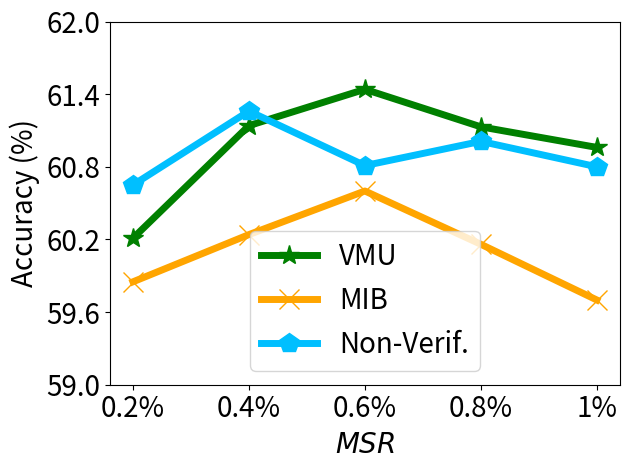

Source code (Python):


import numpy as np
import matplotlib.pyplot as plt

# epsilon = 3
# beta = 1 / epsilon


# snr = 5, beta_u = 0.1 on mnist

x=[1, 2, 3, 4, 5]
# validation_for_plt =[97,95.8600, 94.9400, 93.5400, 93.2400]
# attack_for_plt=[0, 0.3524, 0, 0.1762, 0.1762]
# basic_for_plt=[99.8, 99.8, 99.8, 99.8, 99.8]

labels = ['0.2%', '0.4%', '0.6%', '0.8%', '1%' ]
non_verify = [60.65, 61.26, 60.81, 61.01, 60.80]

mib = [59.85, 60.24, 60.60, 60.16, 59.70]
vmu = [60.21, 61.14, 61.44, 61.13, 60.96]


#unl_ss_wo = [94.32, 94.53, 94.78, 93.38, 94.04]



plt.figure()
l_w=5
m_s=15
#plt.figure(figsize=(8, 5.3))
#plt.plot(x, unl_fr, color='blue', marker='^', label='Retrain',linewidth=l_w, markersize=m_s)
plt.plot(x, vmu, color='g',  marker='*',  label='VMU',linewidth=l_w, markersize=m_s)
#plt.plot(x, unl_ss_wo, color='palegreen',  marker='1',  label='MCFU$_{w/o}$',linewidth=l_w, markersize=m_s)

plt.plot(x, mib, color='orange',  marker='x',  label='MIB',linewidth=l_w,  markersize=m_s)

plt.plot(x, non_verify, color='deepskyblue',  marker='p',  label='Non-Verif.',linewidth=l_w, markersize=m_s)


#plt.plot(x, unl_vibu, color='silver',  marker='d',  label='VIBU',linewidth=4,  markersize=10)

# plt.plot(x, y_sa03, color='r',  marker='2',  label='AAAI21 A_acc, pr=0.3',linewidth=3, markersize=8)
# plt.plot(x, y_sa05, color='darkblue',  marker='4',  label='AAAI21 A_acc, pr=0.5',linewidth=3, markersize=8)
# plt.plot(x, y_ma03, color='darkviolet',  marker='3',  label='FedMC A_acc, pr=0.3',linewidth=3, markersize=8)
# plt.plot(x, y_ma05, color='cyan',  marker='p',  label='FedMC A_acc, pr=0.5',linewidth=3, markersize=8)


# plt.grid()
leg = plt.legend(fancybox=True, shadow=True)
# plt.xlabel('Malicious Client Ratio (%)' ,fontsize=16)
plt.ylabel('Accuracy (%)' ,fontsize=20)
my_y_ticks = np.arange(59 ,62.1,0.6)
plt.yticks(my_y_ticks,fontsize=20)
plt.xlabel('$\it{MSR}$' ,fontsize=20)

plt.xticks(x, labels, fontsize=20)
# plt.title('CIFAR10 IID')
plt.legend(loc='best',fontsize=20)
plt.tight_layout()
#plt.title("MNIST")
plt.rcParams['figure.figsize'] = (2.0, 1)
plt.rcParams['image.interpolation'] = 'nearest'
plt.rcParams['figure.subplot.left'] = 0.11
plt.rcParams['figure.subplot.bottom'] = 0.08
plt.rcParams['figure.subplot.right'] = 0.977
plt.rcParams['figure.subplot.top'] = 0.969
plt.savefig('cifar100_acc_msr_curve.png', dpi=200)
plt.show()